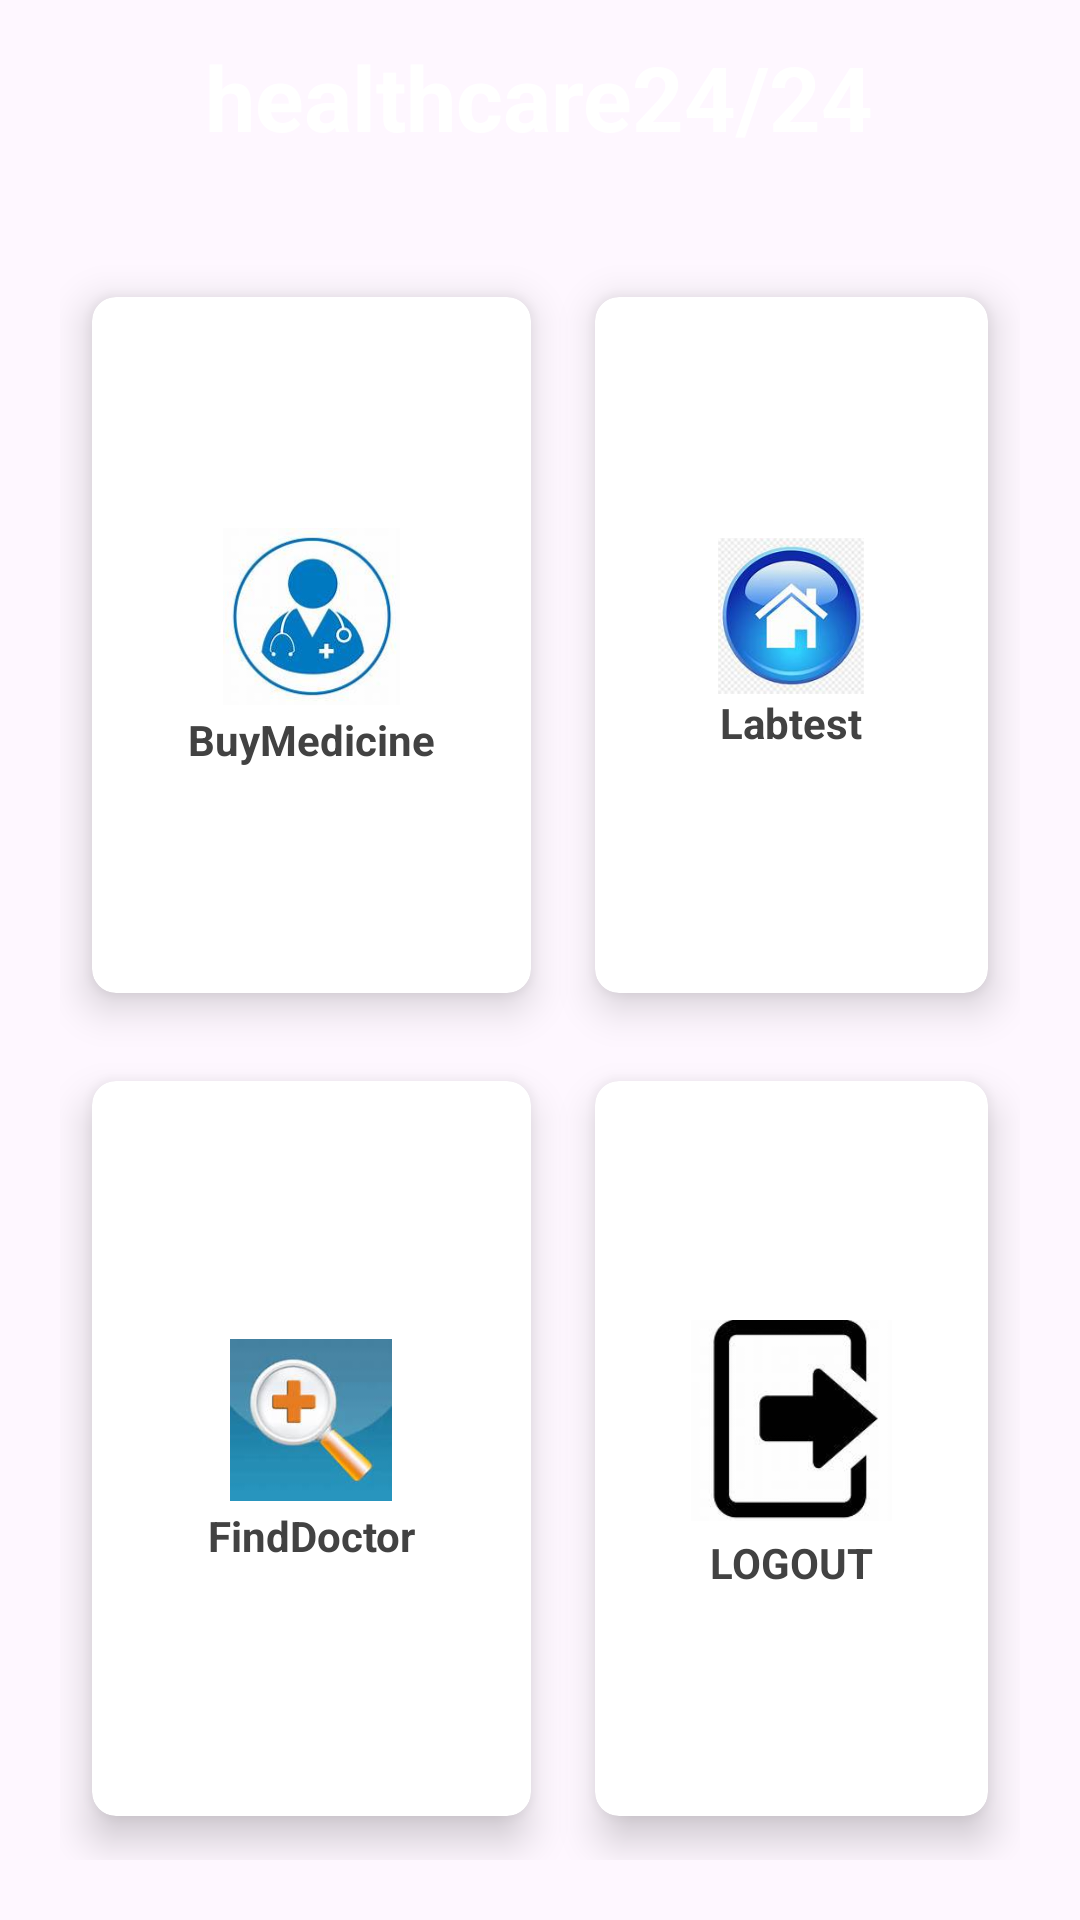

Here is an Android app screen rendered from its layout file. Give the layout XML and the strings, colors and styles it references.
<!-- AndroidManifest.xml: application theme Theme.Healthcareprojet -->
<!-- res/layout/activity_home.xml -->
<?xml version="1.0" encoding="utf-8"?>
<RelativeLayout xmlns:android="http://schemas.android.com/apk/res/android"
    xmlns:app="http://schemas.android.com/apk/res-auto"
    xmlns:tools="http://schemas.android.com/tools"
    android:layout_width="match_parent"
    android:layout_height="match_parent"
    tools:context=".homeActivity"
    android:background="@drawable/homebackground1"
    >
    <TextView
        android:id="@+id/titleHome"
        android:layout_width="wrap_content"
        android:layout_height="wrap_content"
        android:text="healthcare24/24"
        android:textColor="#fff"
        android:textSize="30sp"
        android:textStyle="bold"
        android:layout_centerHorizontal="true"
        android:layout_margin="12dp"/>

    <GridLayout
      android:layout_width="match_parent"
      android:layout_height="match_parent"
      android:layout_below="@+id/titleHome"
      android:layout_margin="20dp"
      android:columnCount="2"
      android:rowCount="3">
        <androidx.cardview.widget.CardView
            android:id="@+id/cardbuymedicine"
            android:layout_width="wrap_content"
            android:layout_height="wrap_content"
            android:layout_row="0"
            android:layout_column="0"
            android:layout_rowWeight="1"
            android:layout_columnWeight="1"
            android:layout_gravity="fill"
            app:cardBackgroundColor="@color/white"
            app:cardCornerRadius="8dp"
            app:cardElevation="8dp"
            app:cardUseCompatPadding="true"
            >
            <LinearLayout
                android:layout_width="wrap_content"
                android:layout_height="wrap_content"
                android:layout_gravity="center_vertical|center_horizontal"
                android:gravity="center"
                android:orientation="vertical">

                <ImageView
                    android:layout_width="59dp"
                    android:layout_height="63dp"
                    android:src="@drawable/buy" />

                <TextView
                    android:layout_width="wrap_content"
                    android:layout_height="wrap_content"
                    android:text="BuyMedicine"
                    android:textAlignment="center"
                    android:textColor="@color/grayDark"
                    android:textStyle="bold"/>
            </LinearLayout>

        </androidx.cardview.widget.CardView>

        <androidx.cardview.widget.CardView
            android:id="@+id/cardlabtest"
            android:layout_width="wrap_content"
            android:layout_height="wrap_content"
            android:layout_row="0"
            android:layout_rowWeight="1"
            android:layout_column="1"
            android:layout_columnWeight="1"
            android:layout_gravity="fill"
            app:cardBackgroundColor="@color/white"
            app:cardCornerRadius="8dp"
            app:cardElevation="8dp"
            app:cardUseCompatPadding="true">

            <LinearLayout
                android:layout_width="wrap_content"
                android:layout_height="wrap_content"
                android:layout_gravity="center_vertical|center_horizontal"
                android:gravity="center"
                android:orientation="vertical">

                <ImageView
                    android:layout_width="64dp"
                    android:layout_height="52dp"
                    android:src="@drawable/lab" />

                <TextView
                    android:layout_width="wrap_content"
                    android:layout_height="wrap_content"
                    android:text="Labtest"
                    android:textAlignment="center"
                    android:textColor="@color/grayDark"
                    android:textStyle="bold" />
            </LinearLayout>

        </androidx.cardview.widget.CardView>
        <androidx.cardview.widget.CardView
            android:id="@+id/cardfinddoctor"
            android:layout_width="wrap_content"
            android:layout_height="wrap_content"
            android:layout_row="1"
            android:layout_rowWeight="1"
            android:layout_column="0"
            android:layout_columnWeight="1"
            android:layout_gravity="fill"
            app:cardBackgroundColor="@color/white"
            app:cardCornerRadius="8dp"
            app:cardElevation="8dp"
            app:cardUseCompatPadding="true">

            <LinearLayout
                android:layout_width="wrap_content"
                android:layout_height="wrap_content"
                android:layout_gravity="center_vertical|center_horizontal"
                android:gravity="center"
                android:orientation="vertical">

                <ImageView
                    android:layout_width="54dp"
                    android:layout_height="58dp"
                    android:src="@drawable/find" />

                <TextView
                    android:layout_width="wrap_content"
                    android:layout_height="wrap_content"
                    android:text="FindDoctor"
                    android:textAlignment="center"
                    android:textColor="@color/grayDark"
                    android:textStyle="bold" />
            </LinearLayout>

        </androidx.cardview.widget.CardView>
        <androidx.cardview.widget.CardView
            android:id="@+id/cardlogout"
            android:layout_width="wrap_content"
            android:layout_height="wrap_content"
            android:layout_row="1"
            android:layout_rowWeight="1"
            android:layout_column="1"
            android:layout_columnWeight="1"
            android:layout_gravity="fill"
            app:cardBackgroundColor="@color/white"
            app:cardCornerRadius="8dp"
            app:cardElevation="8dp"
            app:cardUseCompatPadding="true">

            <LinearLayout
                android:layout_width="wrap_content"
                android:layout_height="wrap_content"
                android:layout_gravity="center_vertical|center_horizontal"
                android:gravity="center"
                android:orientation="vertical">

                <ImageView
                    android:layout_width="67dp"
                    android:layout_height="76dp"
                    android:src="@drawable/logout" />

                <TextView
                    android:layout_width="wrap_content"
                    android:layout_height="wrap_content"
                    android:text="LOGOUT"
                    android:textAlignment="center"
                    android:textColor="@color/grayDark"
                    android:textStyle="bold" />
            </LinearLayout>

        </androidx.cardview.widget.CardView>


    </GridLayout>

</RelativeLayout>
<!-- resources referenced by this layout -->
<resources>
  <color name="grayDark">#424242</color>
  <color name="white">#FFFFFFFF</color>
  <!-- drawable buy: jpg bitmap (drawable, 6134 bytes) -->
  <!-- drawable find: jpg bitmap (drawable, 3690 bytes) -->
  <!-- drawable lab: jpg bitmap (drawable, 6292 bytes) -->
  <!-- drawable logout: jpg bitmap (drawable, 4241 bytes) -->
  <style name="Theme.Healthcareprojet" parent="Base.Theme.Healthcareprojet" />
  <style name="Base.Theme.Healthcareprojet" parent="Theme.Material3.DayNight.NoActionBar">
          
          
      </style>
</resources>
